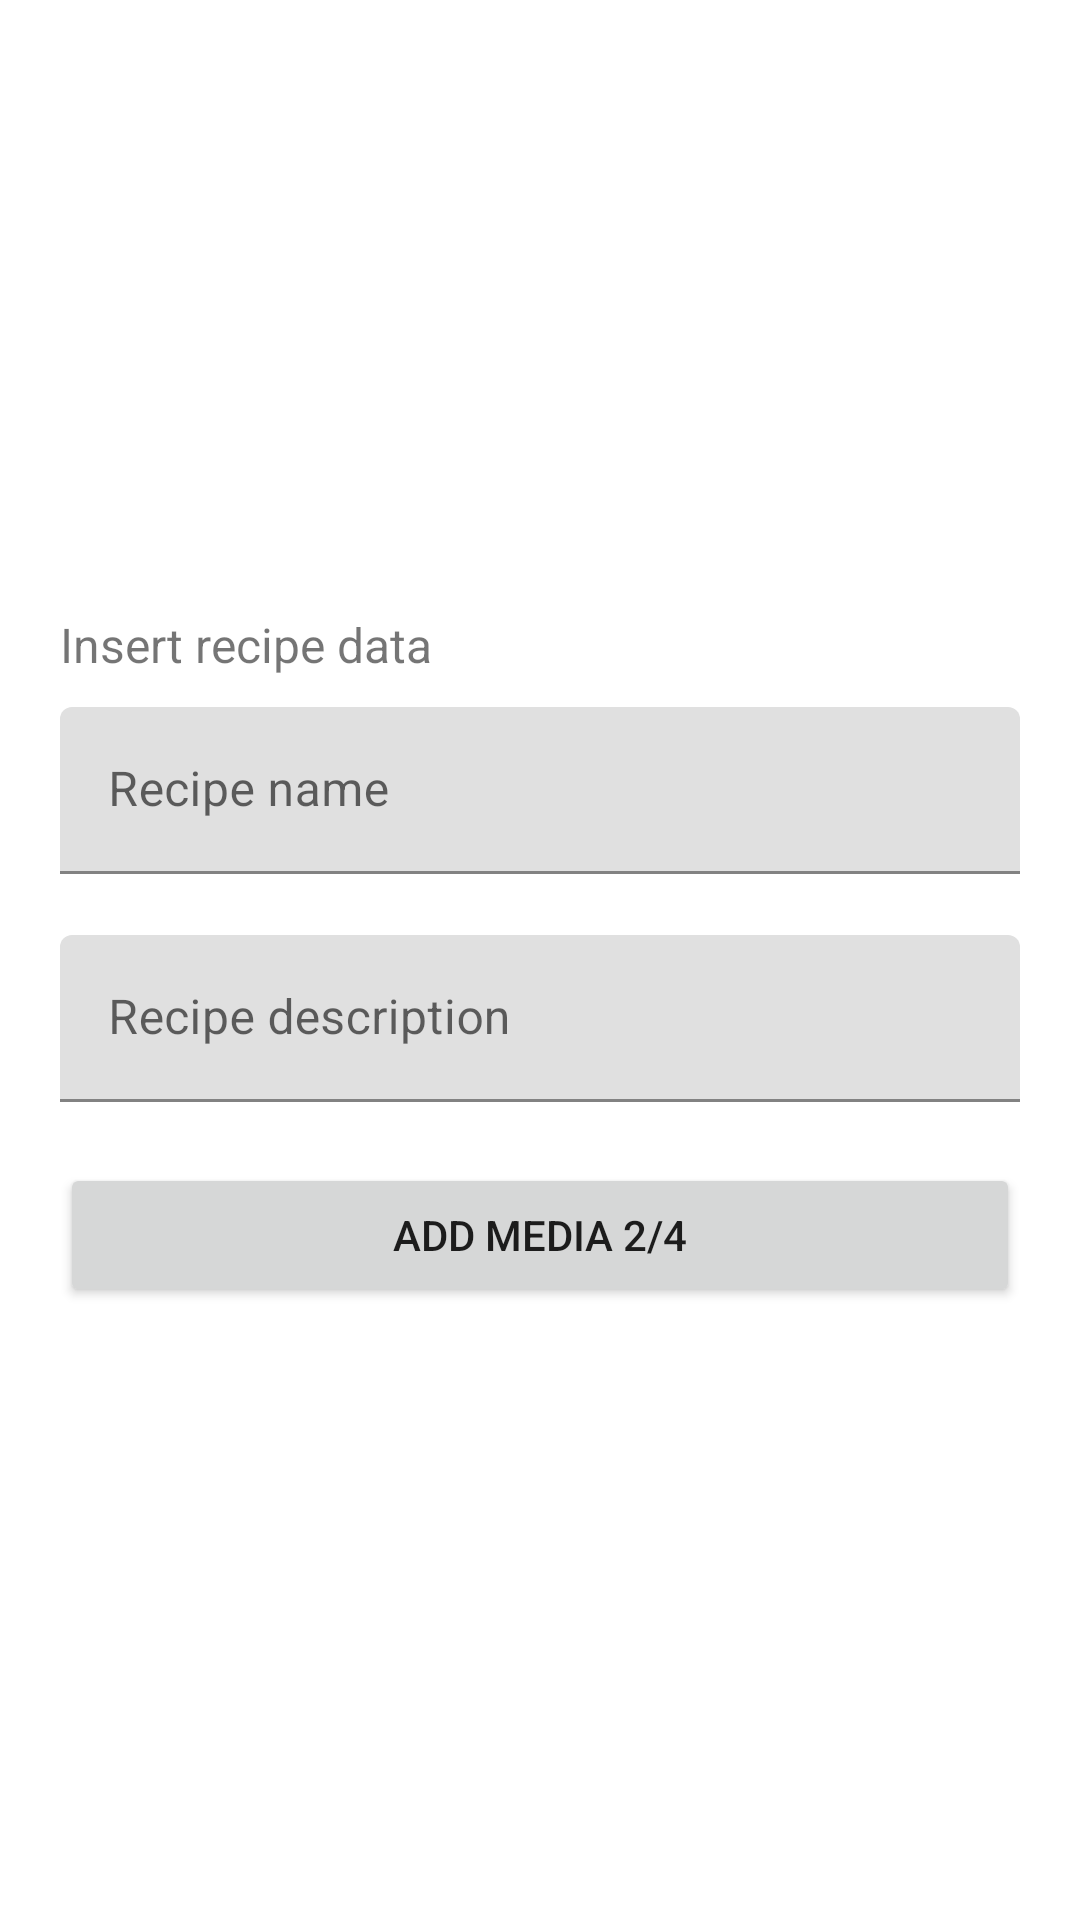

The Android layout XML behind this screen, and the referenced resources:
<!-- AndroidManifest.xml: application theme AppTheme -->
<!-- res/layout/fragment_new_recipe.xml -->
<?xml version="1.0" encoding="utf-8"?>
<FrameLayout xmlns:android="http://schemas.android.com/apk/res/android"
    xmlns:tools="http://schemas.android.com/tools"
    android:layout_width="match_parent"
    android:layout_height="match_parent"
    xmlns:app="http://schemas.android.com/apk/res-auto"
    tools:context=".fragments.NewRecipeFragment">

    <RelativeLayout
        android:layout_width="match_parent"
        android:layout_height="match_parent"
        android:gravity="center"
        android:padding="20dp">

        <TextView
            android:id="@+id/label_name"
            android:layout_width="wrap_content"
            android:layout_height="wrap_content"
            android:paddingBottom="10dp"
            android:textSize="16dp"
            android:text="Insert recipe data" />

        <com.google.android.material.textfield.TextInputLayout
            android:id="@+id/add_recipe_name_label"
            android:layout_width="match_parent"
            android:layout_height="wrap_content"
            android:hint="Recipe name"
            android:layout_below="@id/label_name"
            app:errorEnabled="true">

            <com.google.android.material.textfield.TextInputEditText
                android:id="@+id/add_recipe_name"
                android:layout_width="match_parent"
                android:layout_height="wrap_content"
                android:singleLine="true" />
        </com.google.android.material.textfield.TextInputLayout>

        <com.google.android.material.textfield.TextInputLayout
            android:id="@+id/add_recipe_desc_label"
            android:layout_width="match_parent"
            android:layout_height="wrap_content"
            android:hint="Recipe description"
            android:layout_below="@id/add_recipe_name_label"
            app:errorEnabled="true">

            <com.google.android.material.textfield.TextInputEditText
                android:id="@+id/add_recipe_desc"
                android:layout_width="match_parent"
                android:layout_height="wrap_content"
                android:singleLine="true" />
        </com.google.android.material.textfield.TextInputLayout>

        <Button
            android:id="@+id/add_new_recipe_button"
            android:layout_width="match_parent"
            android:layout_height="wrap_content"
            android:layout_below="@+id/add_recipe_desc_label"
            android:text="Add media 2/4"
            />

    </RelativeLayout>


</FrameLayout>
<!-- resources referenced by this layout -->
<resources>
  <style name="AppTheme" parent="Theme.MaterialComponents.Light.NoActionBar">
          
          <item name="colorPrimary">@color/colorPrimary</item>
          <item name="colorPrimaryDark">@color/colorPrimaryDark</item>
          <item name="colorAccent">@color/colorAccent</item>
  
      </style>
  <color name="colorPrimary">#cc2900</color>
  <color name="colorPrimaryDark">#cc2900</color>
  <color name="colorAccent">#f2f2f2</color>
</resources>
